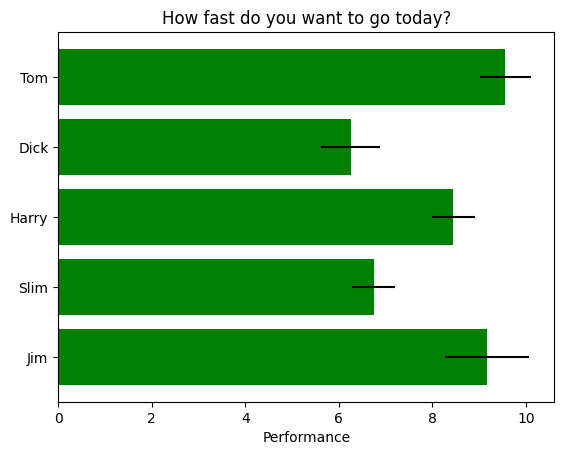

The matplotlib source for this figure:
import numpy as np
import matplotlib.pyplot as plt

plt.rcdefaults()
fig, ax = plt.subplots()
people = ('Tom', 'Dick', 'Harry', 'Slim', 'Jim')
y_pos = np.arange(len(people))
performance = 3 + 10 * np.random.rand(len(people))
error = np.random.rand(len(people))
ax.barh(y_pos, performance, xerr=error, align='center', color='green', ecolor='black')
ax.set_yticks(y_pos)
ax.set_yticklabels(people)
ax.invert_yaxis()
ax.set_xlabel('Performance')
ax.set_title('How fast do you want to go today?')
plt.show()
